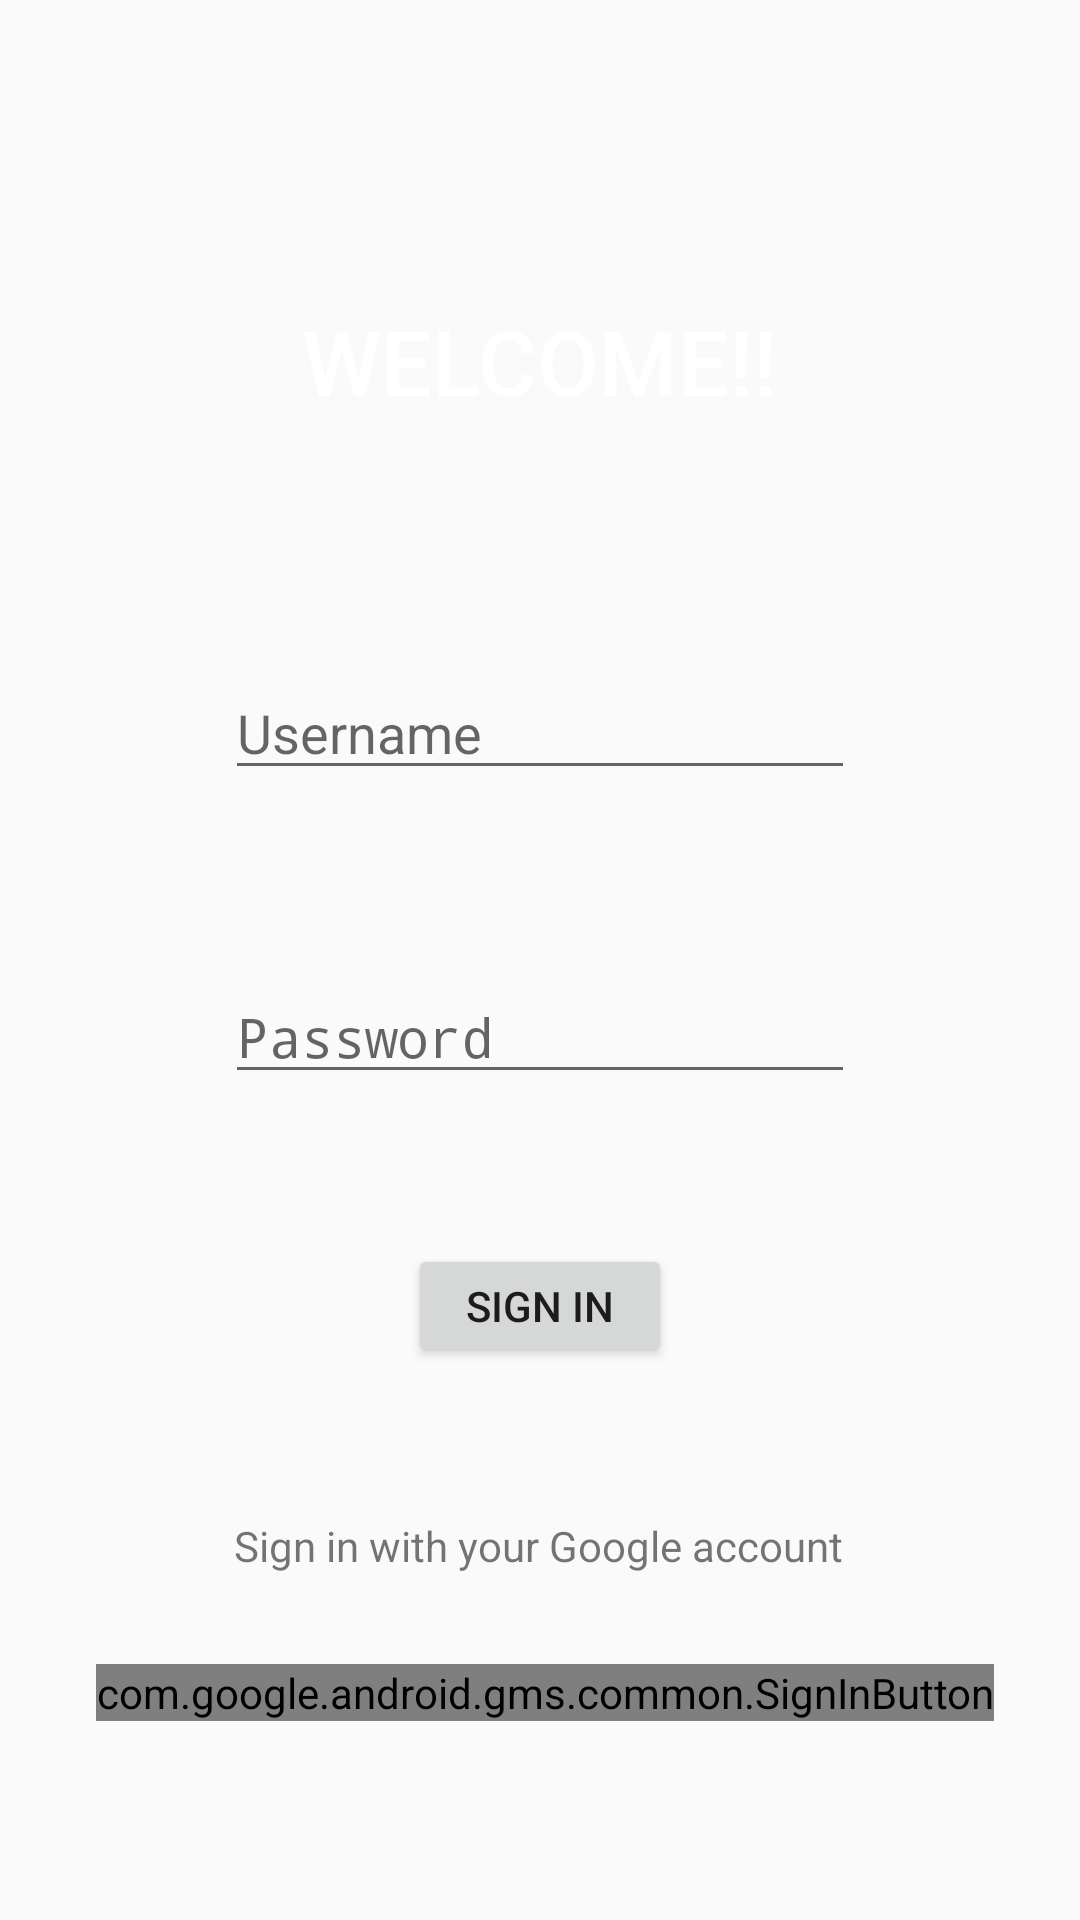

The Android layout XML behind this screen, and the referenced resources:
<!-- AndroidManifest.xml: activity theme LoginScreen -->
<!-- res/layout/activity_main.xml -->
<?xml version="1.0" encoding="utf-8"?>
<android.support.constraint.ConstraintLayout
        xmlns:android="http://schemas.android.com/apk/res/android"
        xmlns:tools="http://schemas.android.com/tools"
        xmlns:app="http://schemas.android.com/apk/res-auto"
        android:layout_width="match_parent"
        android:layout_height="match_parent"
        tools:context=".MainActivity">

    <ImageView
            android:layout_gravity="center"
            android:layout_width="match_parent"
            android:layout_height="match_parent"
            android:background="@drawable/login"
            android:id="@+id/imageView" app:layout_constraintStart_toStartOf="parent"
            app:layout_constraintHorizontal_bias="1.0" app:layout_constraintEnd_toEndOf="parent"
            app:layout_constraintTop_toTopOf="parent" app:layout_constraintBottom_toBottomOf="parent"
            app:layout_constraintVertical_bias="1.0"/>
    <TextView
            android:text="@string/welcome"
            android:layout_width="wrap_content"
            android:layout_height="72dp"
            android:id="@+id/textView"
            android:textAppearance="@style/TextAppearance.AppCompat.Button" android:textSize="30sp"
            app:layout_constraintStart_toStartOf="parent"
            app:layout_constraintEnd_toEndOf="parent" android:layout_marginTop="100dp"
            app:layout_constraintTop_toTopOf="@+id/imageView" android:textColor="@color/white"/>
    <TextView
            android:text="@string/sign_in_message"
            android:layout_width="wrap_content"
            android:layout_height="wrap_content"
            android:id="@+id/textView2" app:layout_constraintStart_toStartOf="parent"
            app:layout_constraintHorizontal_bias="0.496" app:layout_constraintEnd_toEndOf="parent"
            android:layout_marginTop="50dp" app:layout_constraintTop_toBottomOf="@+id/button"/>
    <EditText
            android:layout_width="wrap_content"
            android:layout_height="wrap_content"
            android:inputType="textPersonName"
            android:hint="@string/username"
            android:ems="10"
            android:id="@+id/editText"
            app:layout_constraintStart_toStartOf="parent" app:layout_constraintHorizontal_bias="0.5"
            app:layout_constraintEnd_toEndOf="parent" android:layout_marginTop="50dp"
            app:layout_constraintTop_toBottomOf="@+id/textView" android:textColor="@color/input_filed_color"/>
    <EditText
            android:layout_width="wrap_content"
            android:layout_height="wrap_content"
            android:inputType="textPassword"
            android:hint="@string/password"
            android:ems="10"
            android:id="@+id/editText2"
            app:layout_constraintStart_toStartOf="parent" app:layout_constraintHorizontal_bias="0.5"
            app:layout_constraintEnd_toEndOf="parent" android:layout_marginTop="60dp"
            app:layout_constraintTop_toBottomOf="@+id/editText" android:textColor="@color/input_filed_color"/>
    <Button
            android:text="@string/login_button"
            android:layout_width="wrap_content"
            android:layout_height="41dp"
            android:id="@+id/button" app:layout_constraintStart_toStartOf="parent"
            app:layout_constraintHorizontal_bias="0.5" app:layout_constraintEnd_toEndOf="parent"
            android:layout_marginTop="50dp" app:layout_constraintTop_toBottomOf="@+id/editText2"/>

    <com.google.android.gms.common.SignInButton
            android:id="@+id/sign_in_button"
            android:layout_width="wrap_content"
            android:layout_height="wrap_content" android:visibility="visible"
            app:layout_constraintStart_toStartOf="parent" app:layout_constraintHorizontal_bias="0.527"
            app:layout_constraintEnd_toEndOf="parent"
            android:layout_marginTop="30dp" app:layout_constraintTop_toBottomOf="@+id/textView2"/>

</android.support.constraint.ConstraintLayout>
<!-- resources referenced by this layout -->
<resources>
  <color name="input_filed_color">#c0c0c0</color>
  <color name="white">#ffffff</color>
  <string name="login_button">Sign In</string>
  <string name="password">Password</string>
  <string name="sign_in_message">Sign in with your Google account</string>
  <string name="username">Username</string>
  <string name="welcome">Welcome!!</string>
  <style name="LoginScreen" parent="Theme.AppCompat.Light.NoActionBar">
          <item name="colorPrimary">@color/login_status_bar</item>
          <item name="colorPrimaryDark">@color/login_status_bar</item>
          <item name="colorAccent">@color/colorAccent</item>
      </style>
  <color name="login_status_bar"> #54998d </color>
  <color name="colorAccent">#D81B60</color>
</resources>
